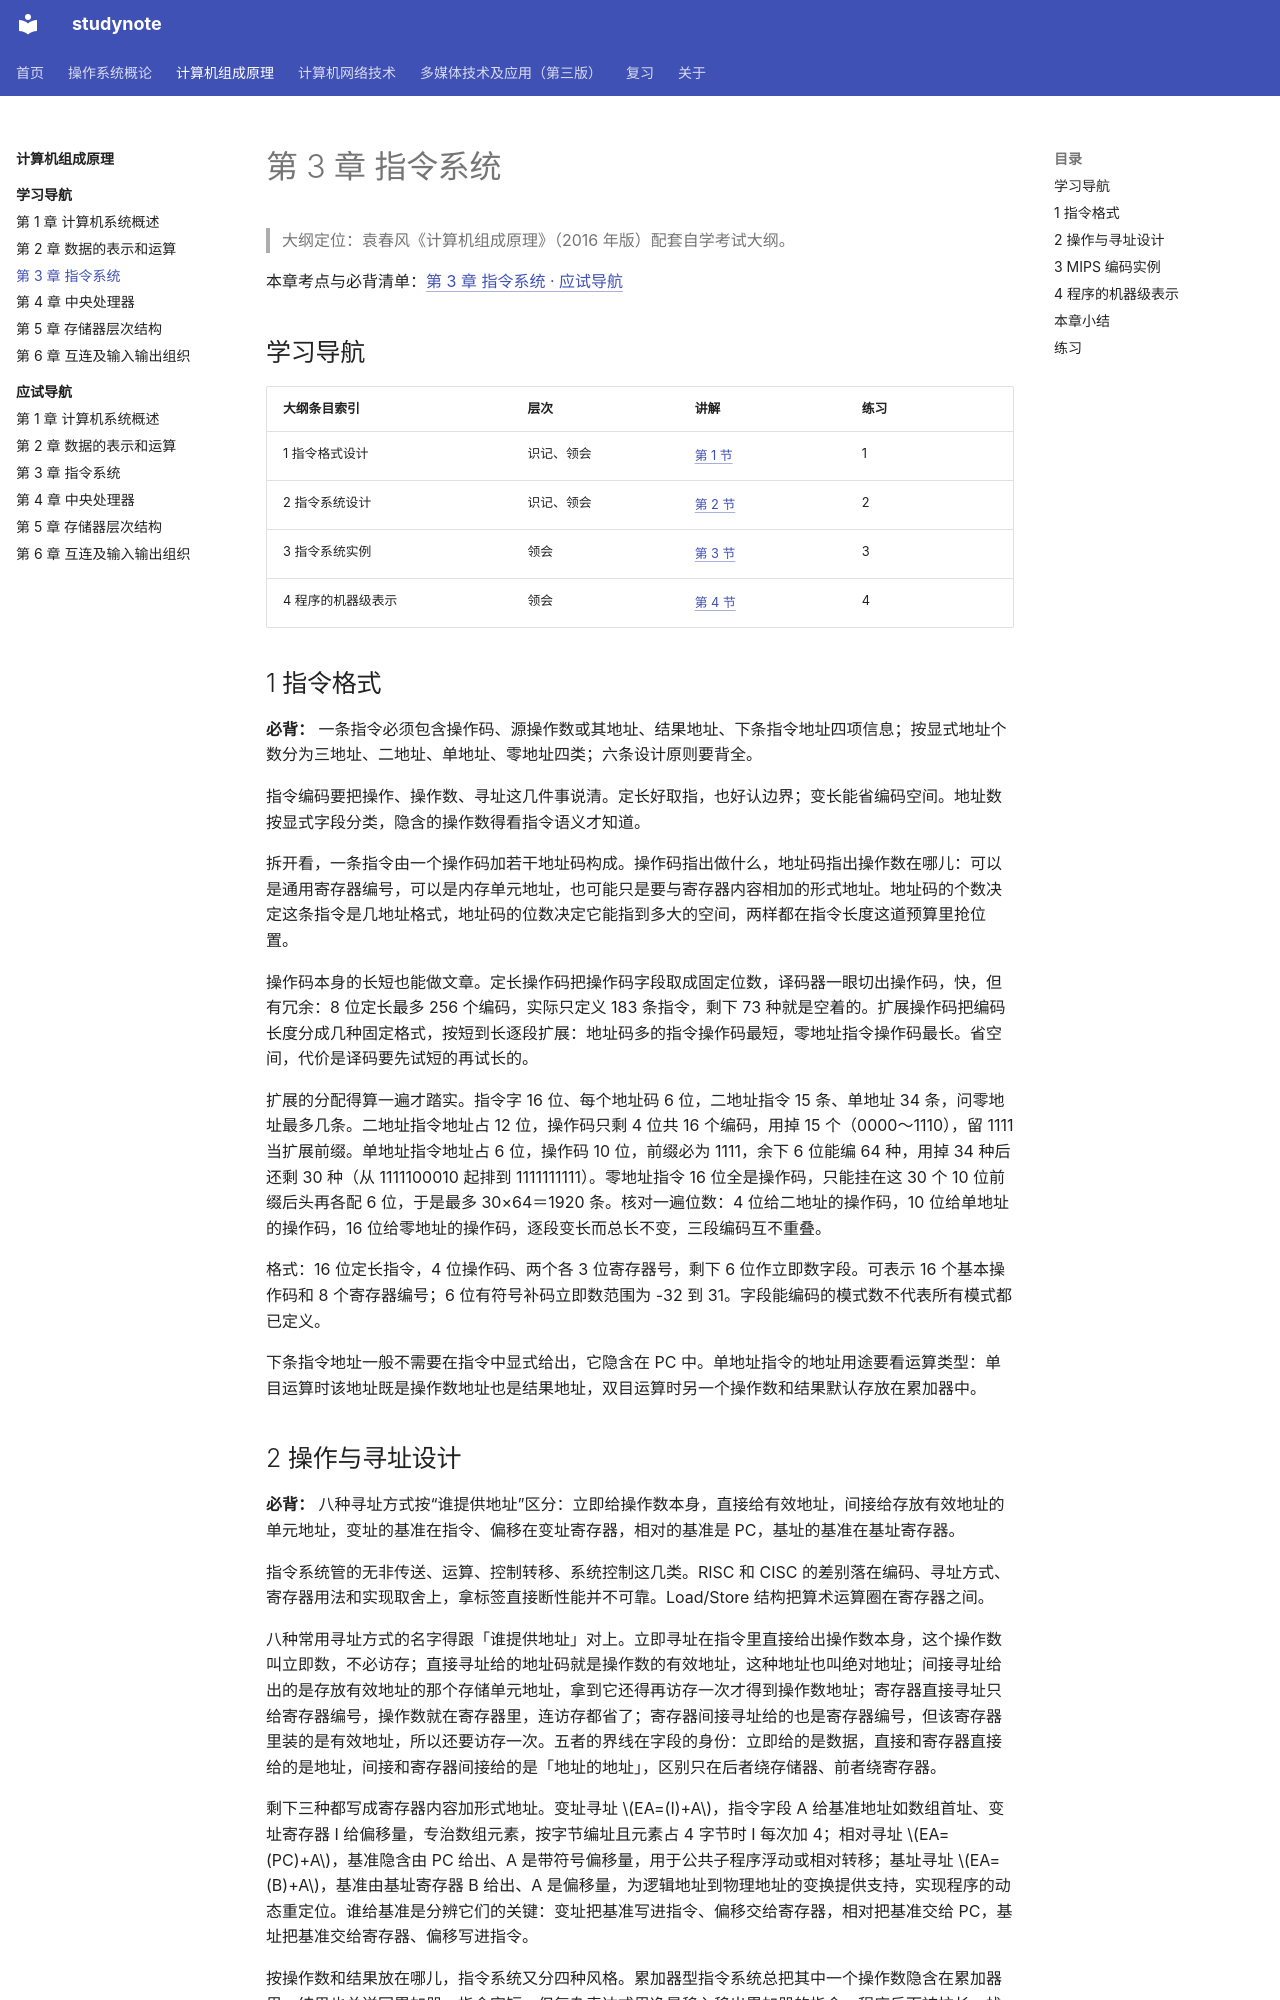

repository: chosenecho/studynote · page: courses/computer-organization/chapter-03/index.html · generator: mkdocs

# 第 3 章 指令系统

> 大纲定位：袁春风《计算机组成原理》（2016 年版）配套自学考试大纲。

<a id="exam"></a>

本章考点与必背清单：[第 3 章 指令系统 · 应试导航](exam/03.md)

## 学习导航

| 大纲条目索引 | 层次 | 讲解 | 练习 |
| --- | --- | --- | --- |
| 1 指令格式设计 | 识记、领会 | [第 1 节](#s1) | 1 |
| 2 指令系统设计 | 识记、领会 | [第 2 节](#s2) | 2 |
| 3 指令系统实例 | 领会 | [第 3 节](#s3) | 3 |
| 4 程序的机器级表示 | 领会 | [第 4 节](#s4) | 4 |

## 1 指令格式 {#s1}

**必背：** 一条指令必须包含操作码、源操作数或其地址、结果地址、下条指令地址四项信息；按显式地址个数分为三地址、二地址、单地址、零地址四类；六条设计原则要背全。

指令编码要把操作、操作数、寻址这几件事说清。定长好取指，也好认边界；变长能省编码空间。地址数按显式字段分类，隐含的操作数得看指令语义才知道。

拆开看，一条指令由一个操作码加若干地址码构成。操作码指出做什么，地址码指出操作数在哪儿：可以是通用寄存器编号，可以是内存单元地址，也可能只是要与寄存器内容相加的形式地址。地址码的个数决定这条指令是几地址格式，地址码的位数决定它能指到多大的空间，两样都在指令长度这道预算里抢位置。

操作码本身的长短也能做文章。定长操作码把操作码字段取成固定位数，译码器一眼切出操作码，快，但有冗余：8 位定长最多 256 个编码，实际只定义 183 条指令，剩下 73 种就是空着的。扩展操作码把编码长度分成几种固定格式，按短到长逐段扩展：地址码多的指令操作码最短，零地址指令操作码最长。省空间，代价是译码要先试短的再试长的。

扩展的分配得算一遍才踏实。指令字 16 位、每个地址码 6 位，二地址指令 15 条、单地址 34 条，问零地址最多几条。二地址指令地址占 12 位，操作码只剩 4 位共 16 个编码，用掉 15 个（0000～1110），留 1111 当扩展前缀。单地址指令地址占 6 位，操作码 10 位，前缀必为 1111，余下 6 位能编 64 种，用掉 34 种后还剩 30 种（从 1111100010 起排到 1111111111）。零地址指令 16 位全是操作码，只能挂在这 30 个 10 位前缀后头再各配 6 位，于是最多 30×64＝1920 条。核对一遍位数：4 位给二地址的操作码，10 位给单地址的操作码，16 位给零地址的操作码，逐段变长而总长不变，三段编码互不重叠。

格式：16 位定长指令，4 位操作码、两个各 3 位寄存器号，剩下 6 位作立即数字段。可表示 16 个基本操作码和 8 个寄存器编号；6 位有符号补码立即数范围为 -32 到 31。字段能编码的模式数不代表所有模式都已定义。

下条指令地址一般不需要在指令中显式给出，它隐含在 PC 中。单地址指令的地址用途要看运算类型：单目运算时该地址既是操作数地址也是结果地址，双目运算时另一个操作数和结果默认存放在累加器中。
